The GitHub repository Ren-GT/Major contains a labelled image folder "data" with 12 categories: apple apple scab, apple black rot, apple cedar apple rust, corn cercospora leaf spot, corn northern leaf blight, grape isariopsis leaf spot, grape healthy, pepper bacterial spot, potato healthy, tomato early blight, tomato leaf mold, tomato mosaic virus. Examples follow, each with its label.

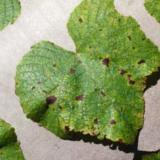
Label: grape isariopsis leaf spot

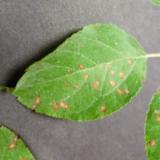
Label: apple cedar apple rust

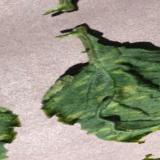
Label: tomato leaf mold

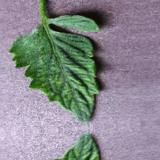
Label: tomato mosaic virus

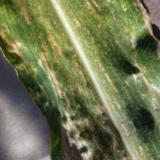
Label: corn cercospora leaf spot

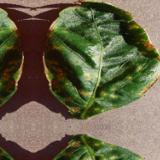
Label: pepper bacterial spot
